Labelled photos from "data_v2", an image-classification folder in MikuFg/RTL-SDR_core. The possible labels are: airplane, bird, drone, helicopter.

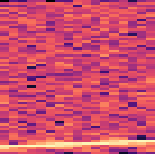
Label: airplane

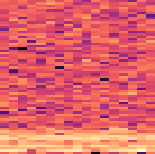
Label: drone

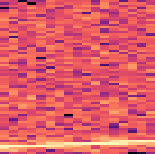
Label: airplane

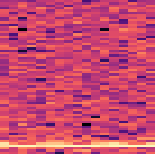
Label: bird

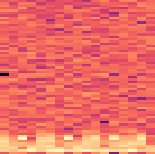
Label: helicopter

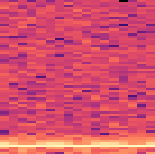
Label: bird
